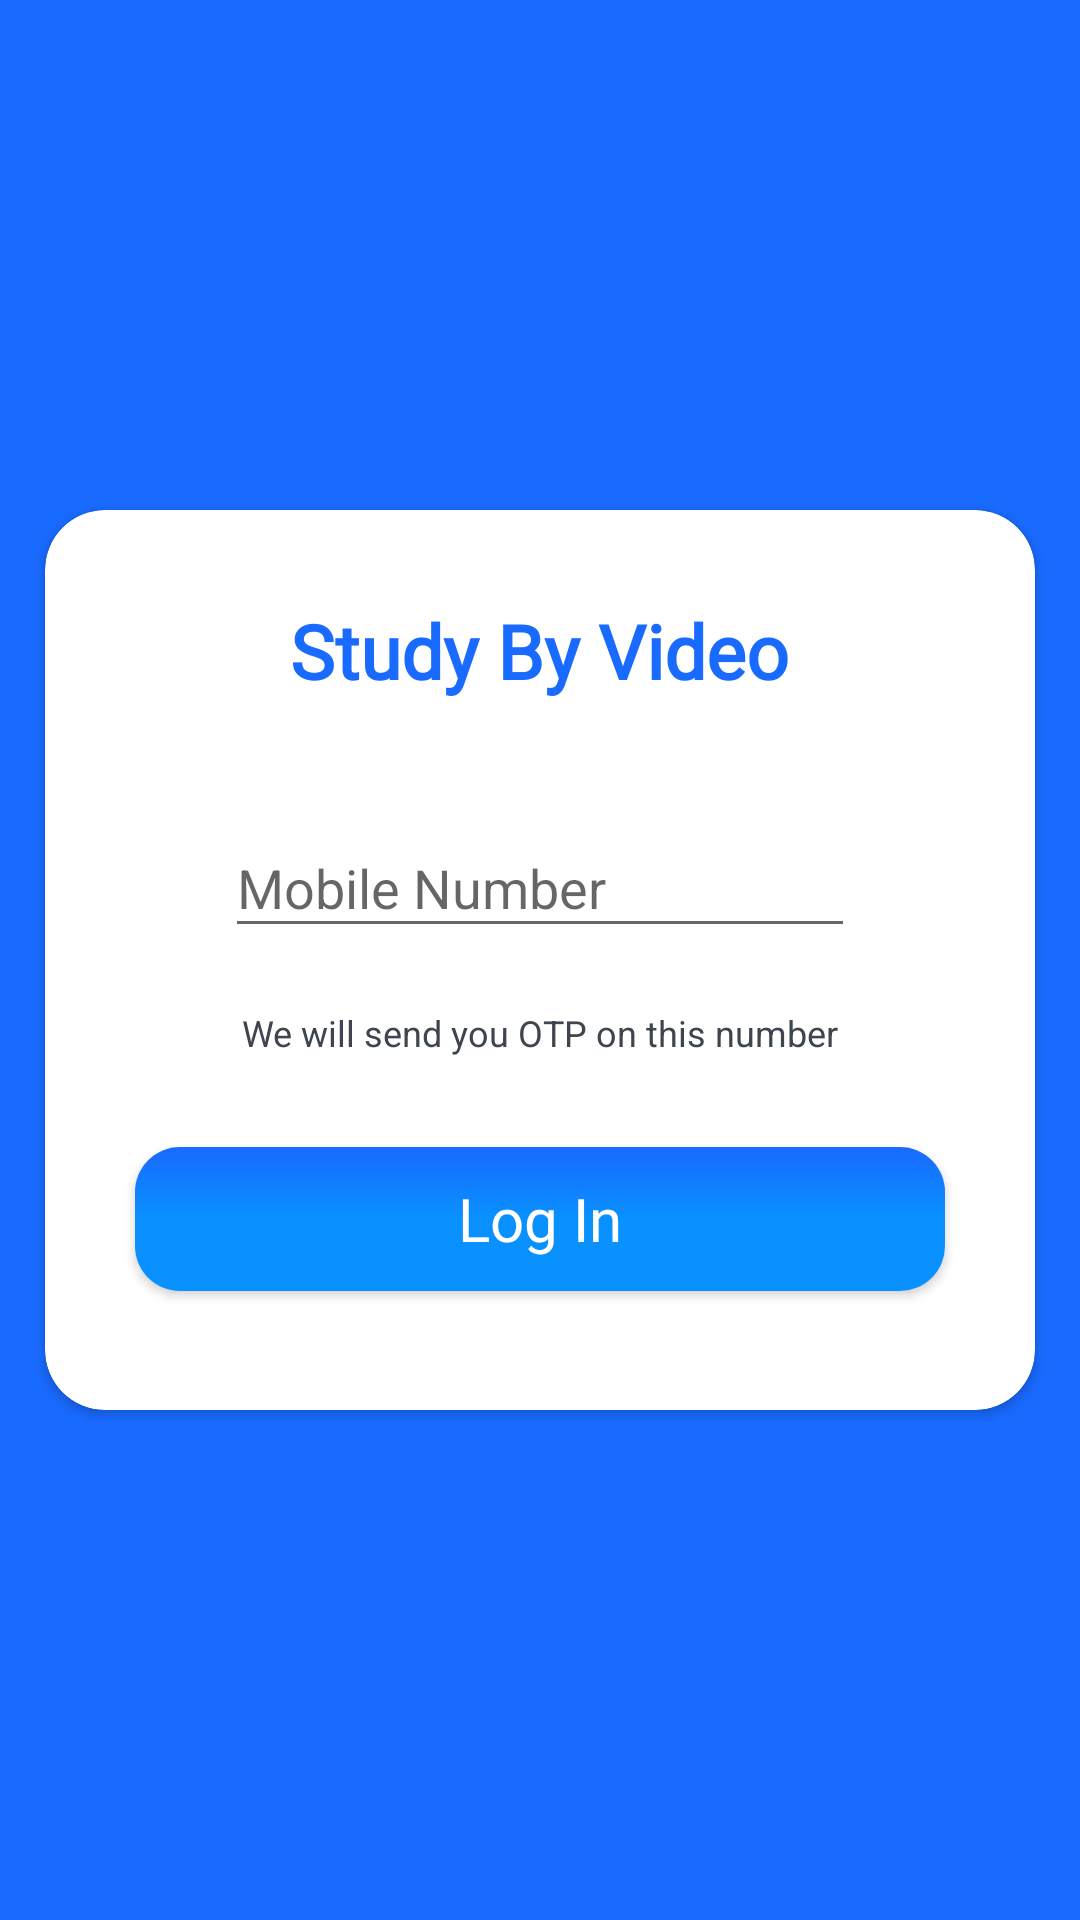

Android layout source for this screen:
<!-- AndroidManifest.xml: application theme AppTheme -->
<!-- res/layout/activity_login.xml -->
<?xml version="1.0" encoding="utf-8"?>

<RelativeLayout xmlns:android="http://schemas.android.com/apk/res/android"
    xmlns:app="http://schemas.android.com/apk/res-auto"
    android:layout_width="match_parent"
    android:layout_height="match_parent"
    android:background="#196AFF"
    android:orientation="vertical">

    <androidx.cardview.widget.CardView
        android:layout_width="match_parent"
        android:layout_height="300dp"
        android:layout_centerInParent="true"
        android:layout_margin="15dp"
        android:foreground="@drawable/ripple"
        app:cardCornerRadius="20dp"
        app:cardElevation="2dp">

        <RelativeLayout
            android:layout_width="match_parent"
            android:layout_height="300dp"
            android:orientation="vertical">

            <androidx.appcompat.widget.AppCompatTextView
                android:id="@+id/textMain"
                android:layout_width="wrap_content"
                android:layout_height="wrap_content"
                android:layout_centerHorizontal="true"
                android:layout_gravity="center"
                android:layout_marginTop="30dp"
                android:fontFamily="@font/bold"
                android:text="Study By Video"
                android:textColor="#196AFF"
                android:textSize="@dimen/_25sdp"
                android:textStyle="bold">

            </androidx.appcompat.widget.AppCompatTextView>


            <com.google.android.material.textfield.TextInputLayout
                android:id="@+id/emailTextInput"
                android:layout_width="match_parent"
                android:layout_height="wrap_content"
                android:layout_below="@+id/textMain"
                android:layout_gravity="center"
                android:layout_marginStart="@dimen/_60sdp"
                android:layout_marginTop="@dimen/dimen_30dp"
                android:layout_marginEnd="@dimen/_60sdp">

                <androidx.appcompat.widget.AppCompatEditText
                    android:id="@+id/edt_mobile"
                    android:layout_width="match_parent"
                    android:layout_height="wrap_content"
                    android:hint="@string/mobile_number"
                    android:inputType="phone"
                    android:maxLength="10"
                    android:maxLines="1"
                    android:singleLine="true" />

            </com.google.android.material.textfield.TextInputLayout>

            <androidx.appcompat.widget.AppCompatTextView
                android:id="@+id/txtOtp"
                android:layout_width="wrap_content"
                android:layout_height="wrap_content"
                android:layout_below="@+id/emailTextInput"
                android:layout_centerInParent="true"
                android:layout_gravity="center"
                android:layout_marginTop="@dimen/_20dp"
                android:text="@string/otpmessage"
                android:textColor="@color/backgroundColor"
                android:textSize="@dimen/_12sdp">

            </androidx.appcompat.widget.AppCompatTextView>

            <androidx.appcompat.widget.AppCompatButton
                android:id="@+id/login"
                android:layout_width="match_parent"
                android:layout_height="wrap_content"
                android:layout_below="@+id/txtOtp"
                android:layout_centerInParent="true"
                android:layout_gravity="center"
                android:layout_marginLeft="@dimen/dimen_30dp"
                android:layout_marginTop="@dimen/_30sdp"
                android:layout_marginRight="@dimen/dimen_30dp"
                android:layout_marginBottom="@dimen/dimen_10dp"
                android:background="@drawable/gradient_login"
                android:fontFamily="@font/bold"
                android:text="@string/log_in"
                android:textAllCaps="false"
                android:textColor="@color/color_white"
                android:textSize="@dimen/_20dp">

            </androidx.appcompat.widget.AppCompatButton>
        </RelativeLayout>

    </androidx.cardview.widget.CardView>


</RelativeLayout>
<!-- resources referenced by this layout -->
<resources>
  <color name="backgroundColor">#3E454F</color>
  <color name="color_white">#FFFFFF</color>
  <dimen name="_12sdp">12sp</dimen>
  <dimen name="_20dp">20dp</dimen>
  <dimen name="_25sdp">25sp</dimen>
  <dimen name="_30sdp">30sp</dimen>
  <dimen name="_60sdp">60sp</dimen>
  <dimen name="dimen_10dp">10dp</dimen>
  <dimen name="dimen_30dp">30dp</dimen>
  <!-- drawable gradient_login (drawable) -->
  <?xml version="1.0" encoding="utf-8"?>
  <shape xmlns:android="http://schemas.android.com/apk/res/android" android:shape="rectangle" >
  
      <gradient
          android:angle="90"
          android:centerColor="#0991FF"
          android:endColor="#196AFF"
          android:startColor="#0991FF"
          android:type="linear" />
  
      <corners
          android:radius="15dp"/>
  
  </shape>
  <!-- drawable ripple (drawable) -->
  <?xml version="1.0" encoding="utf-8"?>
  
  <ripple xmlns:android="http://schemas.android.com/apk/res/android"
          android:color="@color/tran_grey"/>
  <string name="log_in">Log In</string>
  <string name="mobile_number">Mobile Number</string>
  <string name="otpmessage"> We will send you OTP on this number</string>
  <style name="AppTheme" parent="Theme.AppCompat.Light.NoActionBar">
          
          <item name="colorPrimary">@color/colorPrimary</item>
          <item name="colorPrimaryDark">@color/colorPrimaryDark</item>
          <item name="colorAccent">@color/colorAccent</item>
      </style>
  <color name="tran_grey">#1A000000</color>
  <color name="colorPrimary">#283142</color>
  <color name="colorPrimaryDark">#283142</color>
  <color name="colorAccent">#283142</color>
</resources>
